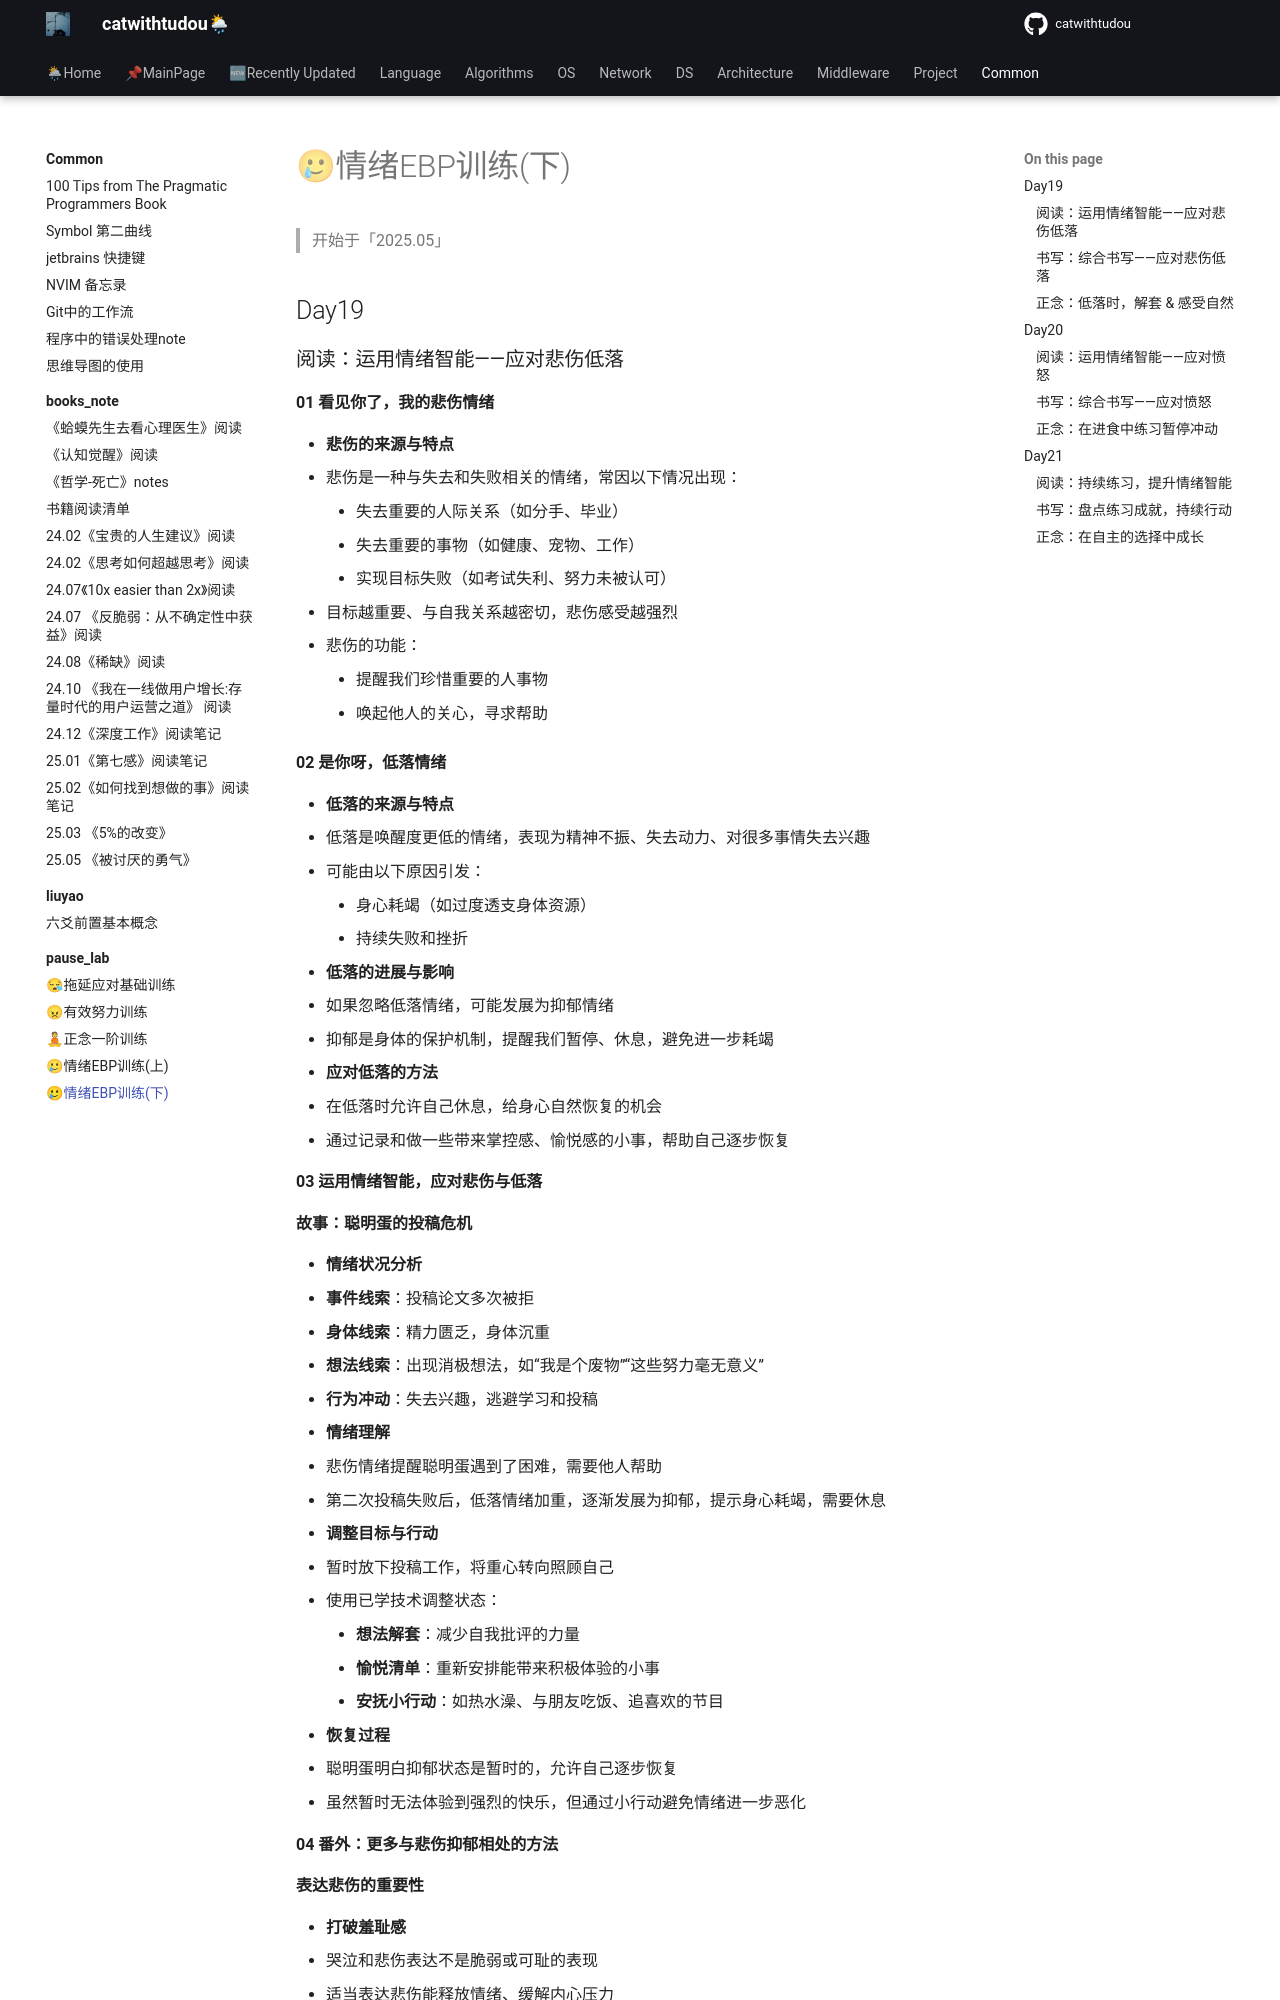

repository: catwithtudou/new_blog · page: common/pause_lab/05-emotion_ebp_train_02/index.html · generator: mkdocs

# 🥲情绪EBP训练(下)

> 开始于「2025.05」

## Day19


### 阅读：运用情绪智能——应对悲伤低落

**01 看见你了，我的悲伤情绪**

- **悲伤的来源与特点**
  - 悲伤是一种与失去和失败相关的情绪，常因以下情况出现：
    - 失去重要的人际关系（如分手、毕业）
    - 失去重要的事物（如健康、宠物、工作）
    - 实现目标失败（如考试失利、努力未被认可）
  - 目标越重要、与自我关系越密切，悲伤感受越强烈
  - 悲伤的功能：
    - 提醒我们珍惜重要的人事物
    - 唤起他人的关心，寻求帮助

**02 是你呀，低落情绪**

- **低落的来源与特点**
  - 低落是唤醒度更低的情绪，表现为精神不振、失去动力、对很多事情失去兴趣
  - 可能由以下原因引发：
    - 身心耗竭（如过度透支身体资源）
    - 持续失败和挫折

- **低落的进展与影响**
  - 如果忽略低落情绪，可能发展为抑郁情绪
  - 抑郁是身体的保护机制，提醒我们暂停、休息，避免进一步耗竭

- **应对低落的方法**
  - 在低落时允许自己休息，给身心自然恢复的机会
  - 通过记录和做一些带来掌控感、愉悦感的小事，帮助自己逐步恢复

**03 运用情绪智能，应对悲伤与低落**

**故事：聪明蛋的投稿危机**

- **情绪状况分析**
  - **事件线索**：投稿论文多次被拒
  - **身体线索**：精力匮乏，身体沉重
  - **想法线索**：出现消极想法，如“我是个废物”“这些努力毫无意义”
  - **行为冲动**：失去兴趣，逃避学习和投稿

- **情绪理解**
  - 悲伤情绪提醒聪明蛋遇到了困难，需要他人帮助
  - 第二次投稿失败后，低落情绪加重，逐渐发展为抑郁，提示身心耗竭，需要休息

- **调整目标与行动**
  - 暂时放下投稿工作，将重心转向照顾自己
  - 使用已学技术调整状态：
    - **想法解套**：减少自我批评的力量
    - **愉悦清单**：重新安排能带来积极体验的小事
    - **安抚小行动**：如热水澡、与朋友吃饭、追喜欢的节目

- **恢复过程**
  - 聪明蛋明白抑郁状态是暂时的，允许自己逐步恢复
  - 虽然暂时无法体验到强烈的快乐，但通过小行动避免情绪进一步恶化


**04 番外：更多与悲伤抑郁相处的方法**

**表达悲伤的重要性**

- **打破羞耻感**
  - 哭泣和悲伤表达不是脆弱或可耻的表现
  - 适当表达悲伤能释放情绪、缓解内心压力
